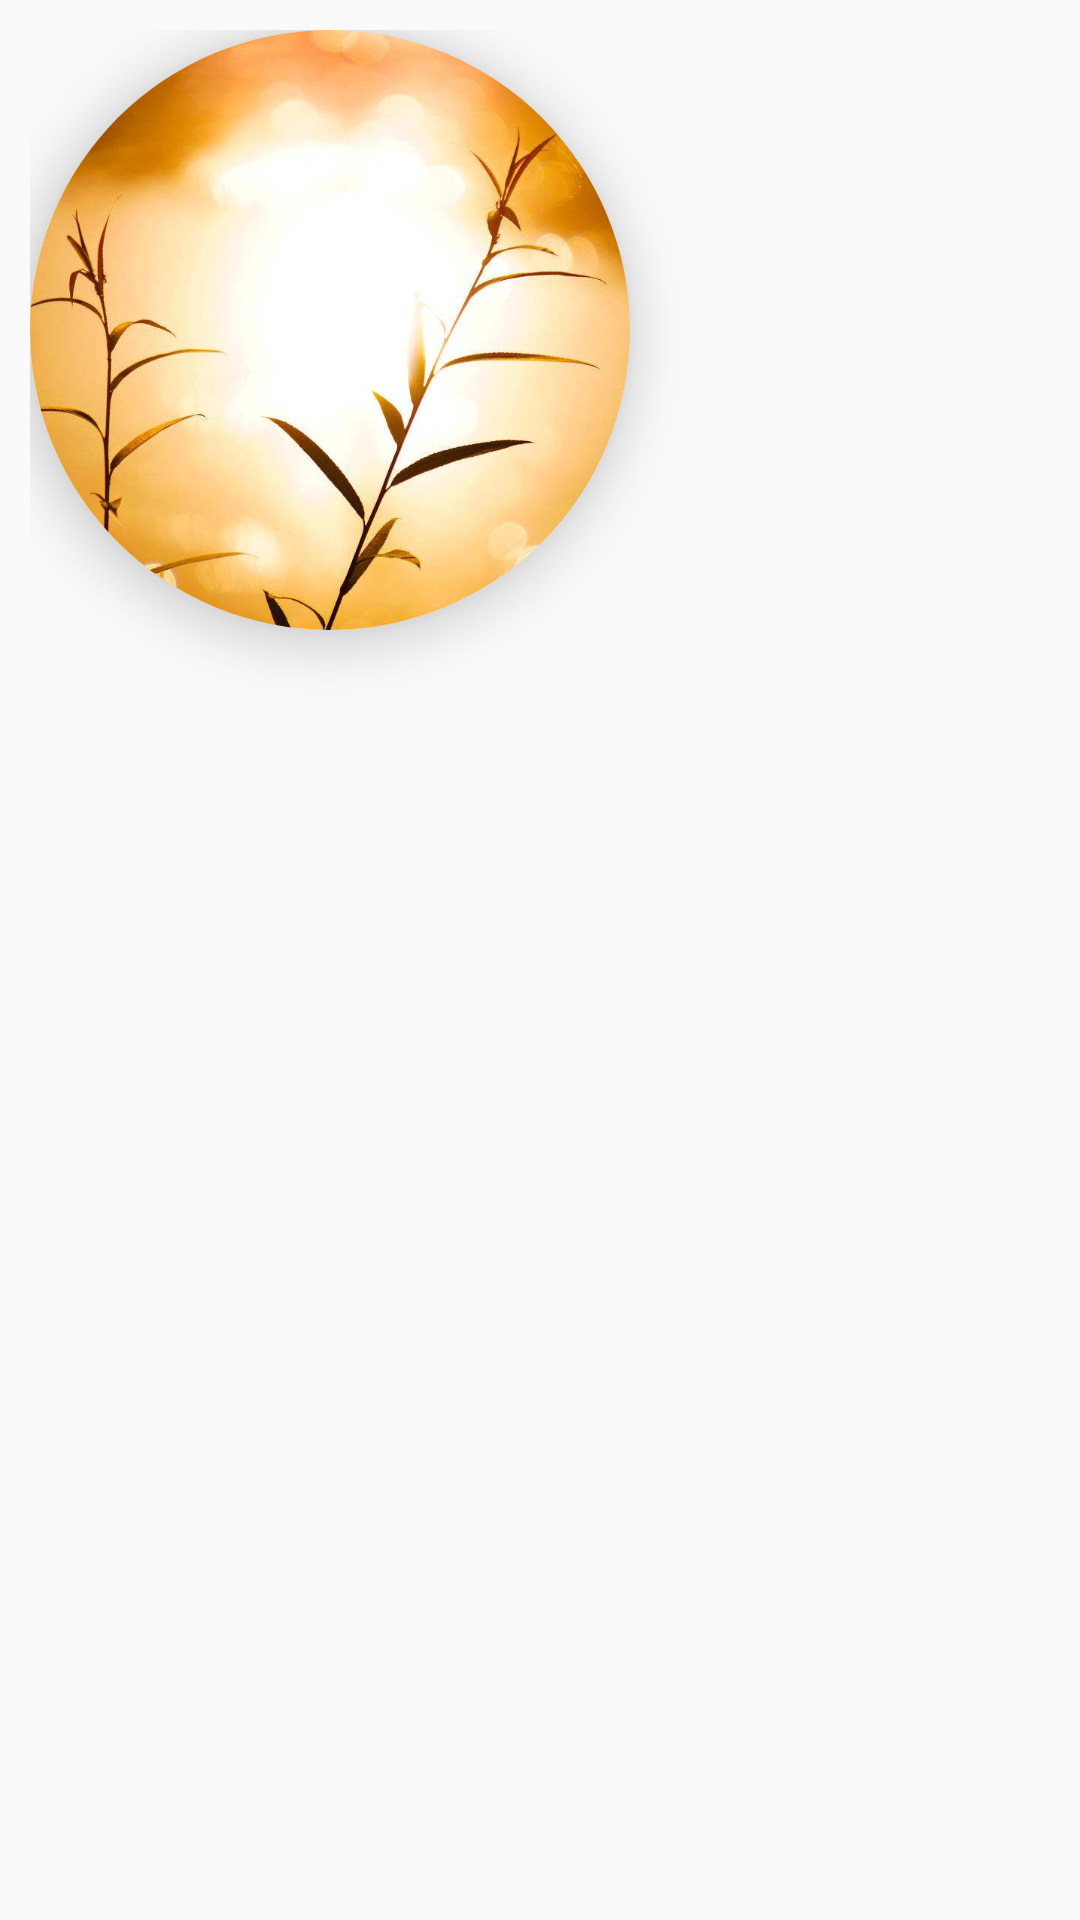

The Android layout XML behind this screen, and the referenced resources:
<!-- AndroidManifest.xml: application theme AppTheme -->
<!-- res/layout/layout_test.xml -->
<?xml version="1.0" encoding="utf-8"?>
<LinearLayout xmlns:android="http://schemas.android.com/apk/res/android"
    xmlns:app="http://schemas.android.com/apk/res-auto"
    android:layout_width="match_parent"
    android:padding="10dp"
    android:layout_height="match_parent">

    <android.support.v7.widget.CardView
        android:layout_width="200dp"
        android:layout_height="200dp"
        app:cardCornerRadius="100dp"
        app:cardElevation="10dp"
        app:cardPreventCornerOverlap="true">
        <ImageView
            android:id="@+id/iv_cv_img_activity"
            android:layout_width="match_parent"
            android:src="@mipmap/timg"
            android:layout_height="match_parent"
            android:scaleType="centerCrop"/>
    </android.support.v7.widget.CardView>
</LinearLayout>
<!-- resources referenced by this layout -->
<resources>
  <!-- mipmap timg: jpg bitmap (mipmap-xhdpi, 50944 bytes) -->
  <style name="AppTheme" parent="Theme.AppCompat.Light.DarkActionBar">
          
          <item name="colorPrimary">@color/colorPrimary</item>
          <item name="colorPrimaryDark">@color/colorPrimaryDark</item>
          <item name="colorAccent">@color/colorAccent</item>
          <item name="windowActionBar">false</item>
          <item name="windowNoTitle">true</item>
      </style>
  <color name="colorPrimary">#00796B</color>
  <color name="colorPrimaryDark">#00796B</color>
  <color name="colorAccent">#00796B</color>
</resources>
